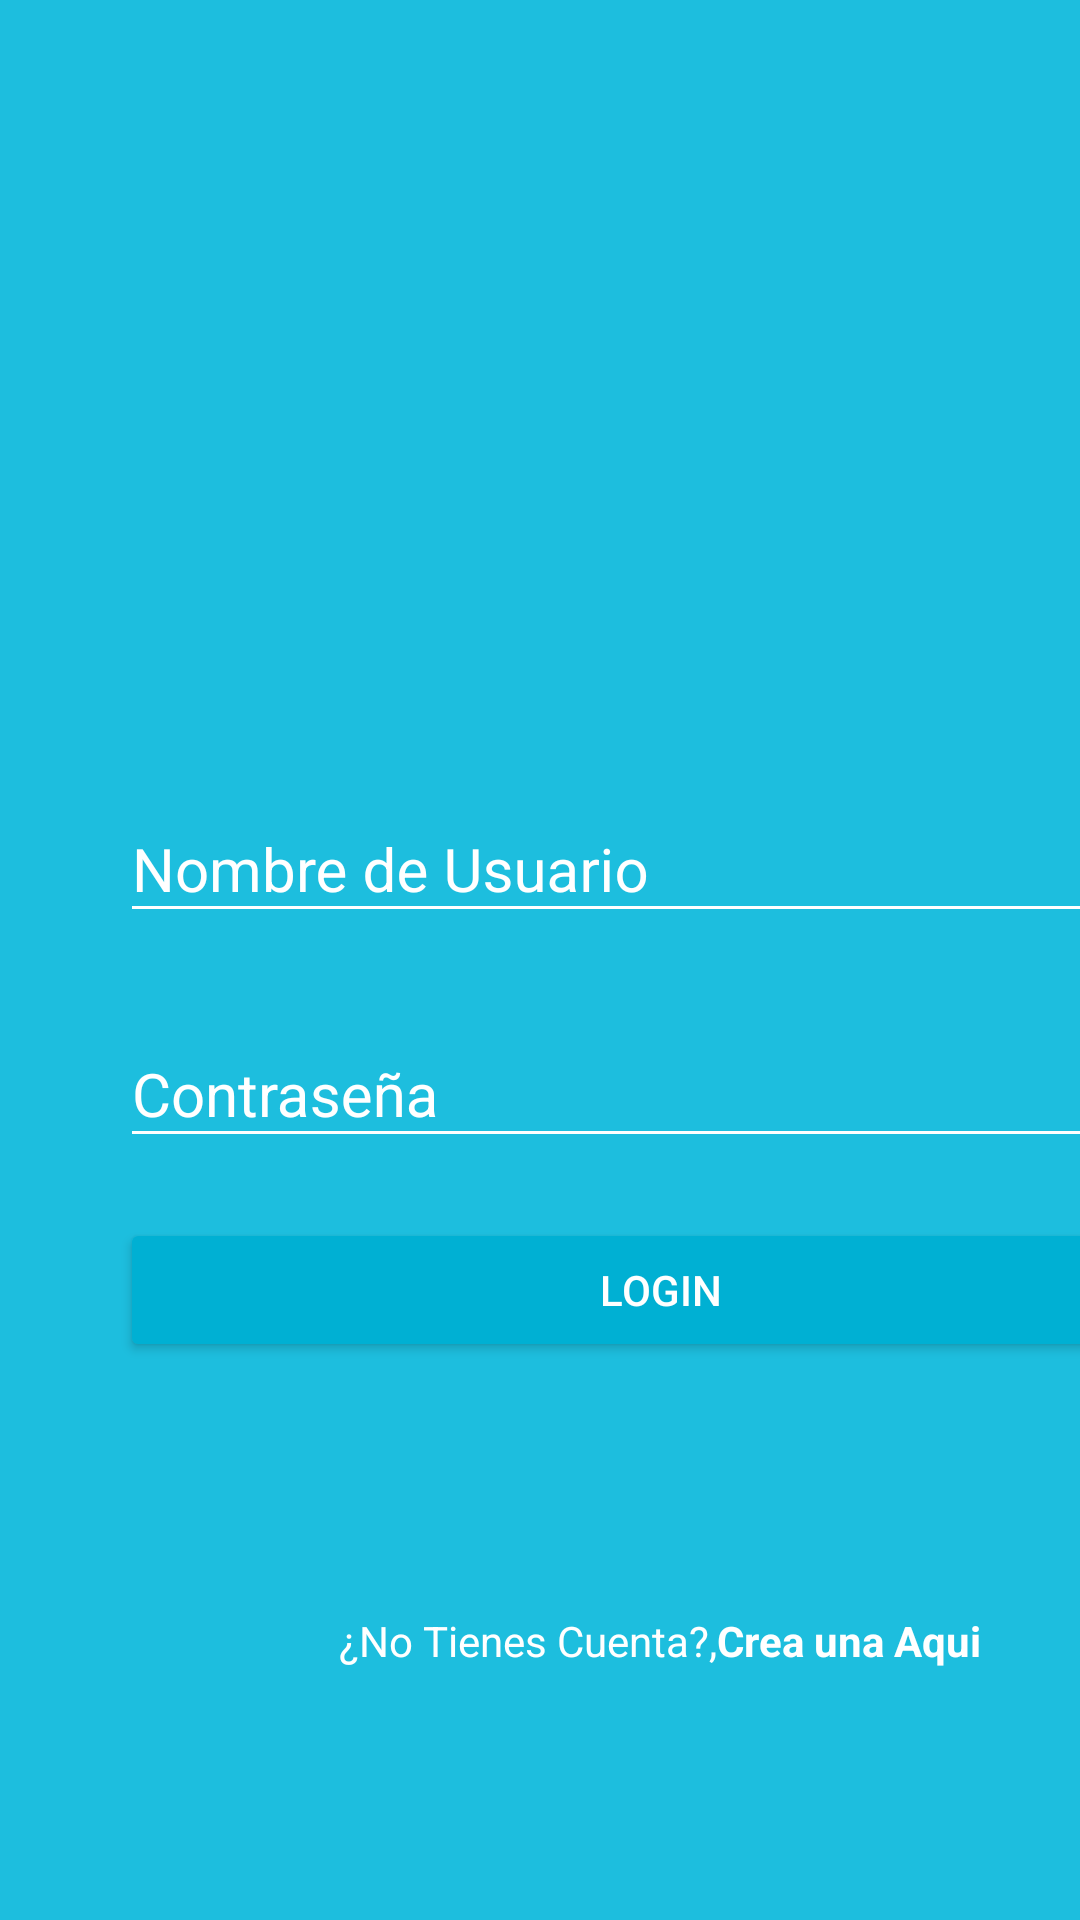

The Android layout XML behind this screen, and the referenced resources:
<!-- AndroidManifest.xml: application theme AppTheme -->
<!-- res/layout/activity_main.xml -->
<?xml version="1.0" encoding="utf-8"?>
<androidx.coordinatorlayout.widget.CoordinatorLayout xmlns:android="http://schemas.android.com/apk/res/android"
    xmlns:app="http://schemas.android.com/apk/res-auto"
    xmlns:tools="http://schemas.android.com/tools"
    android:layout_width="match_parent"
    android:layout_height="match_parent"
    android:background="@color/colorPrimary">
    
    <LinearLayout
        android:layout_width="match_parent"
        android:layout_height="match_parent"
        android:orientation="vertical"
        android:weightSum="1">
        <RelativeLayout
            android:layout_width="match_parent"
            android:layout_height="match_parent"
            android:layout_weight="0.6"
            android:gravity="center">
            <ImageView
                android:layout_width="wrap_content"
                android:layout_height="@dimen/imageView_layoutHeight"
                android:src="@drawable/infogram"
                >
            </ImageView>
        </RelativeLayout>
        <ScrollView
            android:layout_width="match_parent"
            android:layout_height="match_parent"
            android:layout_weight="0.4"
            android:fillViewport="true"
            >
            <LinearLayout
                android:layout_width="match_parent"
                android:layout_height="match_parent"
                android:orientation="vertical"
                android:layout_marginLeft="@dimen/login_horizontalMargin"
                android:layout_marginRight="@dimen/login_horizontalMargin">

                <com.google.android.material.textfield.TextInputLayout
                    android:layout_width="match_parent"
                    android:layout_height="wrap_content"
                    android:theme="@style/EditTextWhite"
                    >
                    <com.google.android.material.textfield.TextInputEditText
                        android:layout_width="match_parent"
                        android:layout_height="wrap_content"
                        android:inputType="text"
                        android:textSize="20dp"
                        android:hint="@string/nombre_de_usuario">
                    </com.google.android.material.textfield.TextInputEditText>
                </com.google.android.material.textfield.TextInputLayout>

                <com.google.android.material.textfield.TextInputLayout
                    android:layout_width="match_parent"
                    android:layout_height="wrap_content"
                    android:theme="@style/EditTextWhite"
                    android:layout_marginTop="@dimen/login_marginTop"
                    >
                    <com.google.android.material.textfield.TextInputEditText
                        android:layout_width="match_parent"
                        android:layout_height="wrap_content"
                        android:inputType="textPassword"
                        android:textSize="20dp"
                        android:hint="@string/contrasena">
                    </com.google.android.material.textfield.TextInputEditText>
                </com.google.android.material.textfield.TextInputLayout>

                <Button
                    android:layout_width="match_parent"
                    android:layout_height="wrap_content"
                    android:text="@string/button_text"
                    android:layout_marginTop="@dimen/login_marginTop"
                    android:theme="@style/RaiseButtonDark"
                    android:onClick="login"/>
                <RelativeLayout
                    android:layout_width="match_parent"
                    android:layout_height="match_parent"
                    android:gravity="center">
                    <TextView
                        android:id="@+id/no_tienes_cuenta"
                        android:textSize="@dimen/textView_textSize"
                        android:layout_width="wrap_content"
                        android:layout_height="wrap_content"
                        android:text="@string/no_tienes_cuenta"
                        android:textColor="@color/textView_textColor"
                    />
                    <TextView
                        android:layout_width="wrap_content"
                        android:layout_height="wrap_content"
                        android:text="@string/crea_una_aqui"
                        android:textColor="@color/textView_textColor"
                        android:textStyle="bold"
                        android:layout_toRightOf="@id/no_tienes_cuenta"
                        android:textSize="@dimen/textView_textSize"
                        android:onClick="goCreateAccount"
                        />
                </RelativeLayout>
            </LinearLayout>
        </ScrollView>
    </LinearLayout>
</androidx.coordinatorlayout.widget.CoordinatorLayout>
<!-- resources referenced by this layout -->
<resources>
  <color name="colorPrimary">#1DBEDE</color>
  <color name="textView_textColor">#FFFFFF</color>
  <dimen name="imageView_layoutHeight">150dp</dimen>
  <dimen name="login_horizontalMargin">40dp</dimen>
  <dimen name="login_marginTop">20dp</dimen>
  <dimen name="textView_textSize">14sp</dimen>
  <string name="button_text">LOGIN</string>
  <string name="contrasena">Contraseña</string>
  <string name="crea_una_aqui">Crea una Aqui</string>
  <string name="no_tienes_cuenta">¿No Tienes Cuenta?,</string>
  <string name="nombre_de_usuario">Nombre de Usuario</string>
  <style name="EditTextWhite" parent="Theme.AppCompat.Light">
          <item name="android:textSize">@dimen/editText_textsize</item>
          <item name="android:textColorHint">@color/editText_white</item>
          <item name="android:textColorPrimary">@color/editText_white</item>
          <item name="colorControlNormal">@color/editText_white</item>
          <item name="colorControlActivated">@color/editText_white</item>
      </style>
  <style name="RaiseButtonDark" parent="Theme.AppCompat.Light">
          <item name="colorButtonNormal">@color/colorPrimaryDark</item>
          <item name="colorControlHighlight">@color/colorPrimary</item>
          <item name="android:textColor">@color/editText_white</item>
      </style>
  <style name="AppTheme" parent="Theme.AppCompat.Light.NoActionBar">
          
          <item name="colorPrimary">@color/colorPrimary</item>
          <item name="colorPrimaryDark">@color/colorPrimaryDark</item>
          <item name="colorAccent">@color/colorAccent</item>
      </style>
  <dimen name="editText_textsize">28sp</dimen>
  <color name="editText_white">#FFFFFF</color>
  <color name="colorPrimaryDark">#00B0D3</color>
  <color name="colorAccent">#FF2067</color>
</resources>
